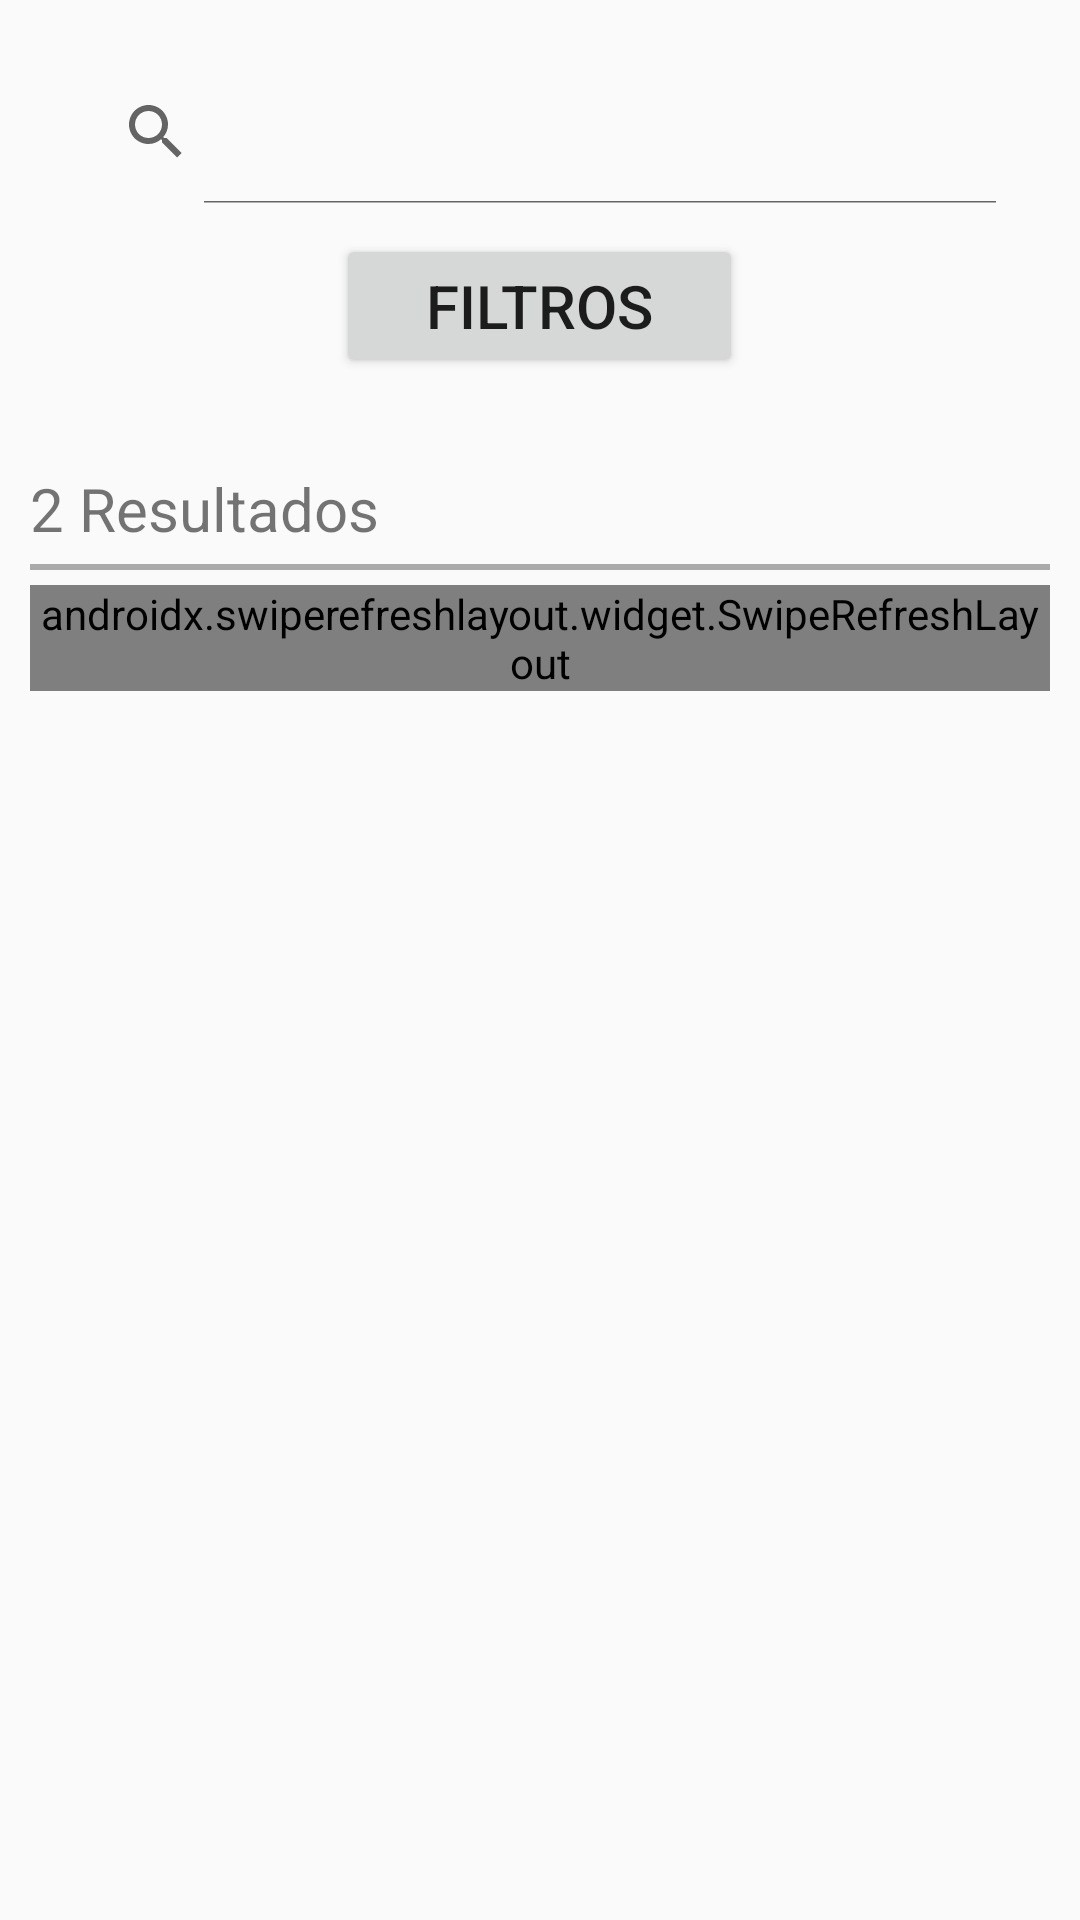

Layout XML and referenced resources for this Android screen:
<!-- AndroidManifest.xml: application theme AppTheme -->
<!-- res/layout/activity_pesquisa.xml -->
<?xml version="1.0" encoding="utf-8"?>
<LinearLayout xmlns:android="http://schemas.android.com/apk/res/android"
    xmlns:app="http://schemas.android.com/apk/res-auto"
    xmlns:tools="http://schemas.android.com/tools"
    android:layout_width="match_parent"
    android:layout_height="match_parent"
    tools:context=".vistas.PesquisaActivity">

    <ScrollView
        android:layout_width="match_parent"
        android:layout_height="match_parent">

        <LinearLayout
            android:layout_width="match_parent"
            android:layout_height="match_parent"
            android:orientation="vertical">

            <LinearLayout
                android:layout_width="match_parent"
                android:layout_height="wrap_content"
                android:layout_marginHorizontal="20dp"
                android:layout_marginVertical="20dp"
                android:orientation="vertical">

                <SearchView
                    android:id="@+id/pesquisa"
                    android:layout_width="match_parent"
                    android:layout_height="wrap_content"
                    android:iconifiedByDefault="false"
                    />

                <Button
                    android:id="@+id/btnFiltros"
                    android:layout_width="wrap_content"
                    android:layout_height="wrap_content"
                    android:layout_gravity="center"
                    android:text="Filtros"
                    android:layout_marginVertical="10dp"
                    android:paddingHorizontal="30dp"
                    android:textSize="20sp"
                    />

            </LinearLayout>

            <LinearLayout
                android:layout_width="match_parent"
                android:layout_height="match_parent"
                android:layout_marginHorizontal="10dp"
                android:orientation="vertical">

                <TextView
                    android:id="@+id/tvNumResultados"
                    android:layout_width="wrap_content"
                    android:layout_height="wrap_content"
                    android:paddingRight="10dp"
                    android:text="2 Resultados"
                    android:textSize="20sp" />

                <View
                    style="@style/DividerHorizontal"
                    android:layout_marginBottom="5dp" />

                <include
                    layout="@layout/fragment_lista_anuncio"
                    android:layout_width="match_parent"
                    android:layout_height="match_parent"/>

            </LinearLayout>
        </LinearLayout>
    </ScrollView>
</LinearLayout>
<!-- res/layout/fragment_lista_anuncio.xml (included above) -->
<?xml version="1.0" encoding="utf-8"?>
<FrameLayout xmlns:android="http://schemas.android.com/apk/res/android"
    xmlns:app="http://schemas.android.com/apk/res-auto"
    xmlns:tools="http://schemas.android.com/tools"
    android:layout_width="match_parent"
    android:layout_height="match_parent"
    tools:context=".vistas.ListaAnuncioFragment">

    <androidx.swiperefreshlayout.widget.SwipeRefreshLayout
        android:id="@+id/swipe_refresh_layout"
        android:layout_width="match_parent"
        android:layout_height="wrap_content">

        <ListView
            android:id="@+id/lvListaAnuncios"
            android:layout_width="match_parent"
            android:layout_height="match_parent" />

    </androidx.swiperefreshlayout.widget.SwipeRefreshLayout>

</FrameLayout>
<!-- resources referenced by this layout -->
<resources>
  <style name="DividerHorizontal">
          <item name="android:layout_width">match_parent</item>
          <item name="android:layout_height">2dp</item>
          <item name="android:background">@android:color/darker_gray</item>
          <item name="android:layout_marginVertical">5dp</item>
      </style>
  <style name="AppTheme" parent="Theme.AppCompat.Light.DarkActionBar">
          <item name="colorPrimary">@color/colorPrimary</item>
          <item name="colorPrimaryDark">@color/colorPrimaryDark</item>
          <item name="colorAccent">@color/colorAccent</item>
      </style>
  <color name="colorPrimary">#1b8bd1</color>
  <color name="colorPrimaryDark">#1b8bd1</color>
  <color name="colorAccent">#59bfff</color>
</resources>
